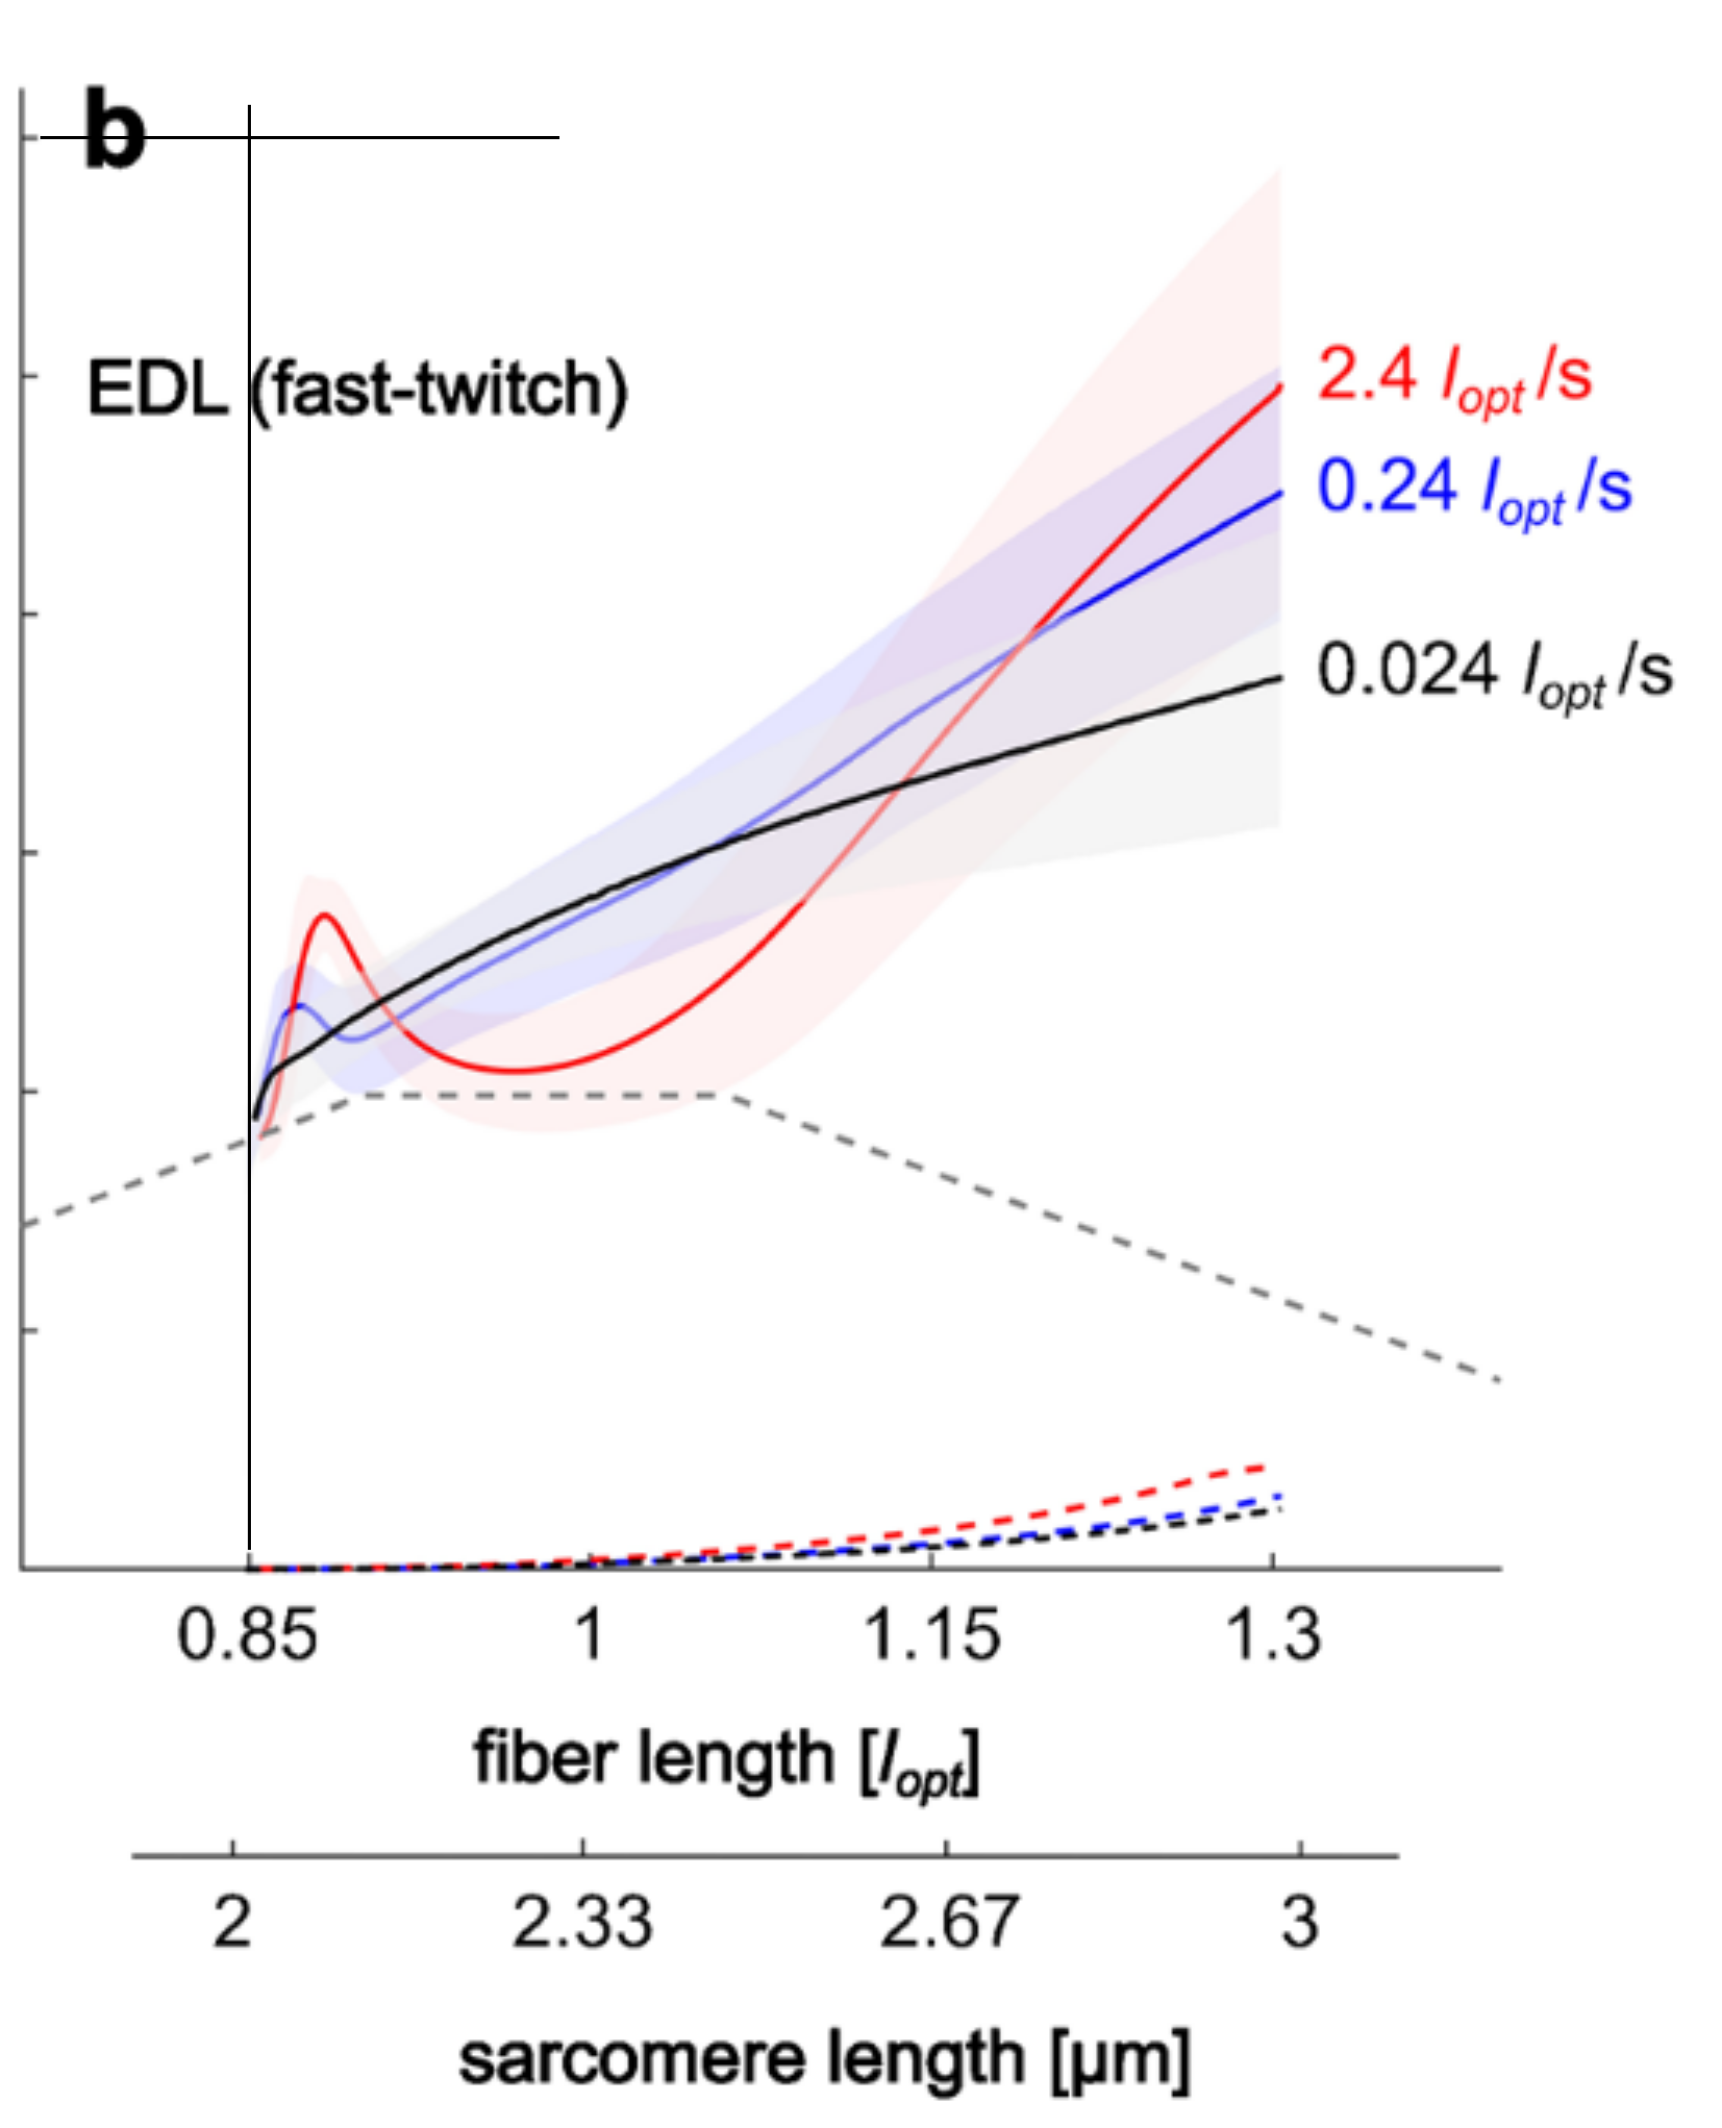

Values plotted in this chart, from the file beside it:
x, c00
0.857, 0.907
0.8625, 1.021
0.8669, 1.119
0.8703, 1.211
0.8736, 1.282
0.8769, 1.346
0.8835, 1.372
0.8891, 1.346
0.8935, 1.304
0.899, 1.254
0.9068, 1.193
0.9162, 1.137
0.9273, 1.095
0.94, 1.069
0.9561, 1.051
0.9771, 1.051
0.9948, 1.067
1.015, 1.104
1.041, 1.176
1.062, 1.255
1.087, 1.372
1.124, 1.576
1.168, 1.83
1.211, 2.057
1.245, 2.224
1.272, 2.346
1.304, 2.486
x, c01
0.8518, 0.9456
0.8565, 1.031
0.86, 1.097
0.8626, 1.141
0.8654, 1.168
0.8703, 1.182
0.8752, 1.178
0.8802, 1.158
0.885, 1.133
0.8924, 1.112
0.9031, 1.122
0.9168, 1.164
0.9312, 1.207
0.9522, 1.265
0.9716, 1.312
0.9904, 1.363
1.014, 1.416
1.035, 1.466
1.053, 1.517
1.076, 1.586
1.097, 1.649
1.12, 1.724
1.139, 1.792
1.157, 1.848
1.181, 1.92
1.202, 1.983
1.228, 2.058
1.254, 2.129
1.279, 2.198
1.302, 2.264
x, c02
0.8521, 0.9409
... 54 more rows
